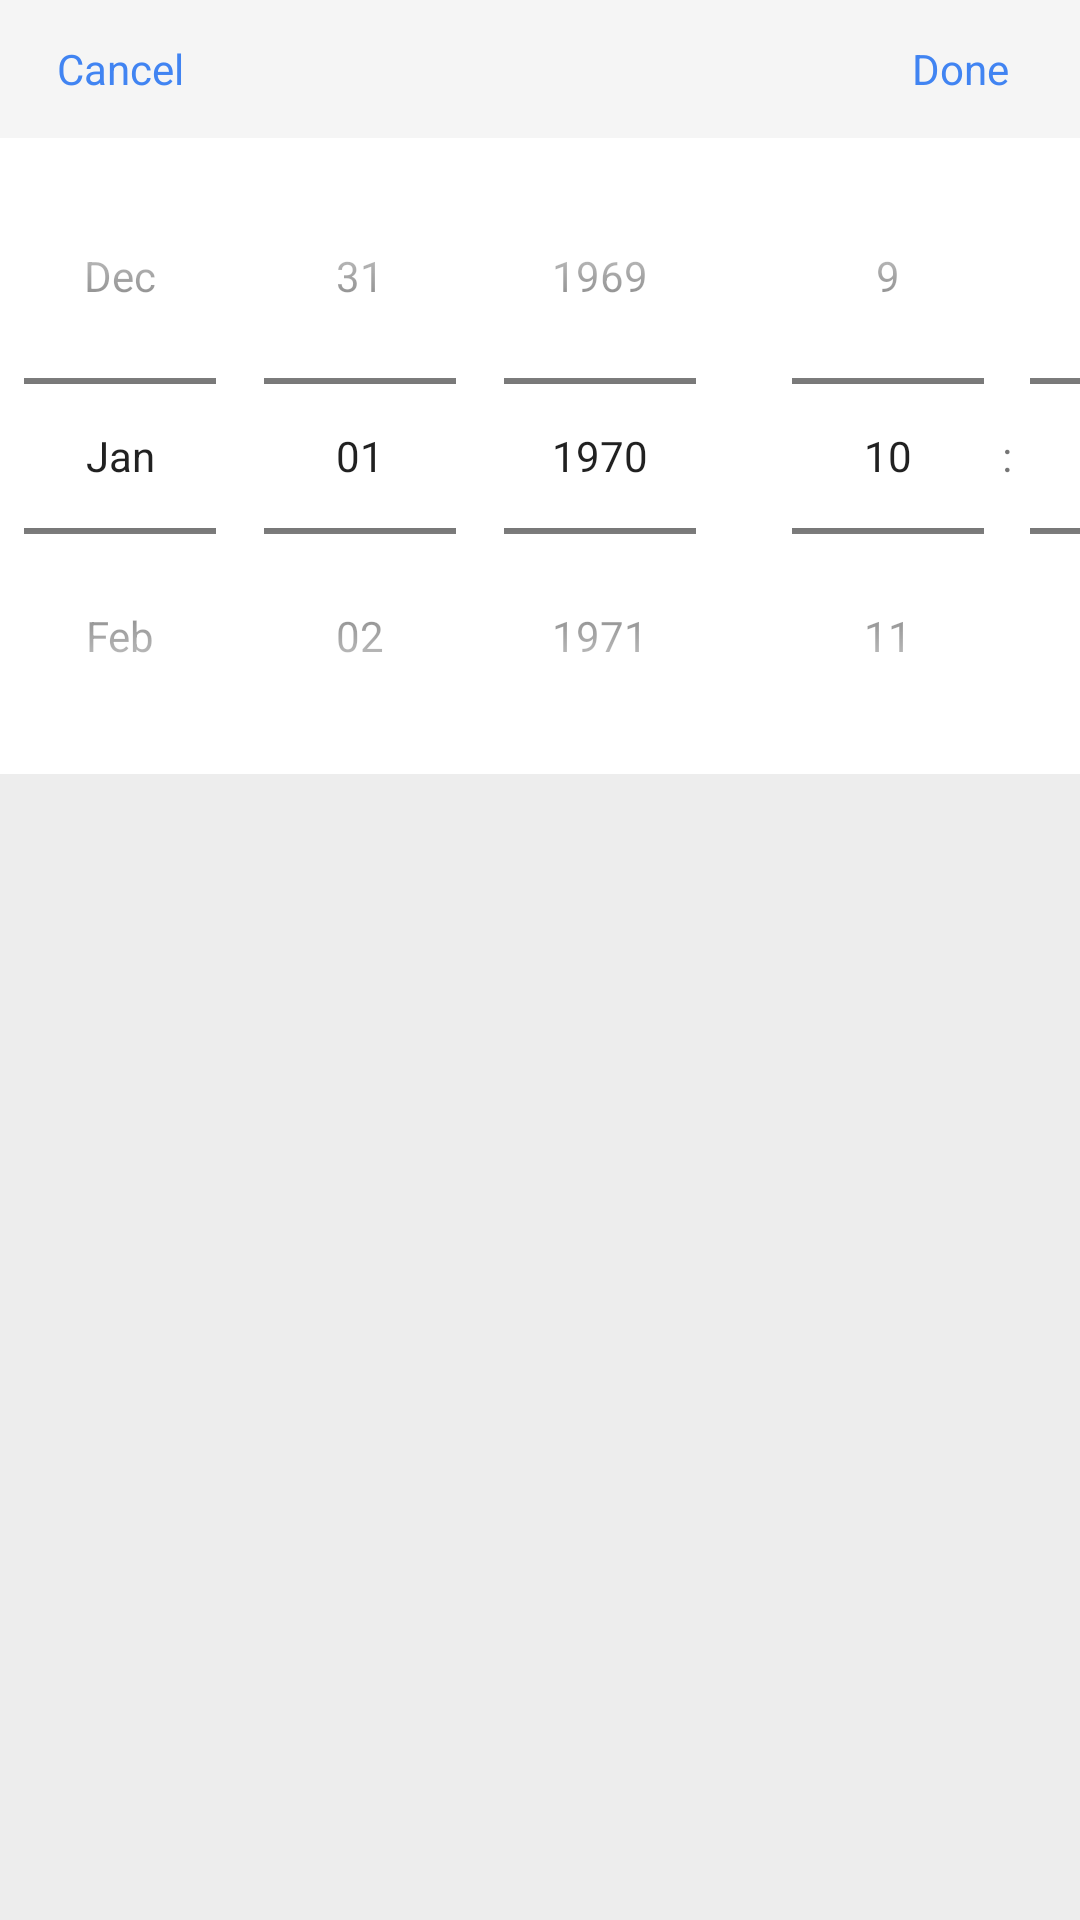

Produce the Android XML layout that renders to this screen, including the resource entries it uses.
<!-- AndroidManifest.xml: application theme Theme.Design.Light.NoActionBar -->
<!-- res/layout/view_dialog_date.xml -->
<?xml version="1.0" encoding="utf-8"?>
<androidx.constraintlayout.widget.ConstraintLayout xmlns:android="http://schemas.android.com/apk/res/android"
    android:layout_width="match_parent"
    android:layout_height="wrap_content"
    android:background="@drawable/bg_dialog_data"
    xmlns:app="http://schemas.android.com/apk/res-auto">

    <RelativeLayout
        android:id="@+id/title"
        app:layout_constraintLeft_toLeftOf="parent"
        app:layout_constraintTop_toTopOf="parent"
        android:background="#FFf5f5f5"
        android:layout_width="match_parent"
        android:layout_height="46dp">
        <TextView
            android:id="@+id/tv_data_dialog_cancel"
            android:layout_width="80dp"
            android:text="@string/cancel"
            android:textSize="14sp"

            android:gravity="center"
            android:textColor="#4184F2"
            android:layout_height="match_parent"/>
        <TextView
            android:id="@+id/date_text"
            android:textSize="14sp"
            android:gravity="center"
            android:layout_centerHorizontal="true"
            android:textColor="@color/black"
            android:layout_width="wrap_content"
            android:layout_height="match_parent"/>
        <TextView
            android:id="@+id/tv_data_dialog_done"
            android:layout_width="80dp"
            android:text="@string/done"
            android:textSize="14sp"
            android:layout_alignParentEnd="true"
            android:gravity="center"
            android:textColor="#4184F2"
            android:layout_height="match_parent"/>
    </RelativeLayout>
    <DatePicker
        android:id="@+id/data_picker"
        app:layout_constraintLeft_toLeftOf="parent"
        app:layout_constraintTop_toBottomOf="@id/title"
        android:layout_width="wrap_content"
        android:background="#FFFFFFFF"
        android:calendarViewShown="false"
        android:datePickerMode="spinner"
        android:layout_height="wrap_content"/>
    <TimePicker
        android:id="@+id/time_picker"
        android:layout_width="wrap_content"
        android:layout_height="wrap_content"
        android:background="#FFFFFFFF"
        android:timePickerMode="spinner"
        app:layout_constraintLeft_toRightOf="@id/data_picker"
        app:layout_constraintTop_toBottomOf="@id/title"/>
</androidx.constraintlayout.widget.ConstraintLayout>
<!-- resources referenced by this layout -->
<resources>
  <color name="black">#FF000000</color>
  <!-- drawable bg_dialog_data (drawable) -->
  <?xml version="1.0" encoding="utf-8"?>
  <shape xmlns:android="http://schemas.android.com/apk/res/android"
      android:shape="rectangle">
      <solid android:color="#F6EDEDED" />
      <corners android:topLeftRadius="10dp" android:topRightRadius="10dp" android:bottomLeftRadius="0dp" android:bottomRightRadius="0dp" />
  </shape>
  <string name="cancel">Cancel</string>
  <string name="done">Done</string>
</resources>
